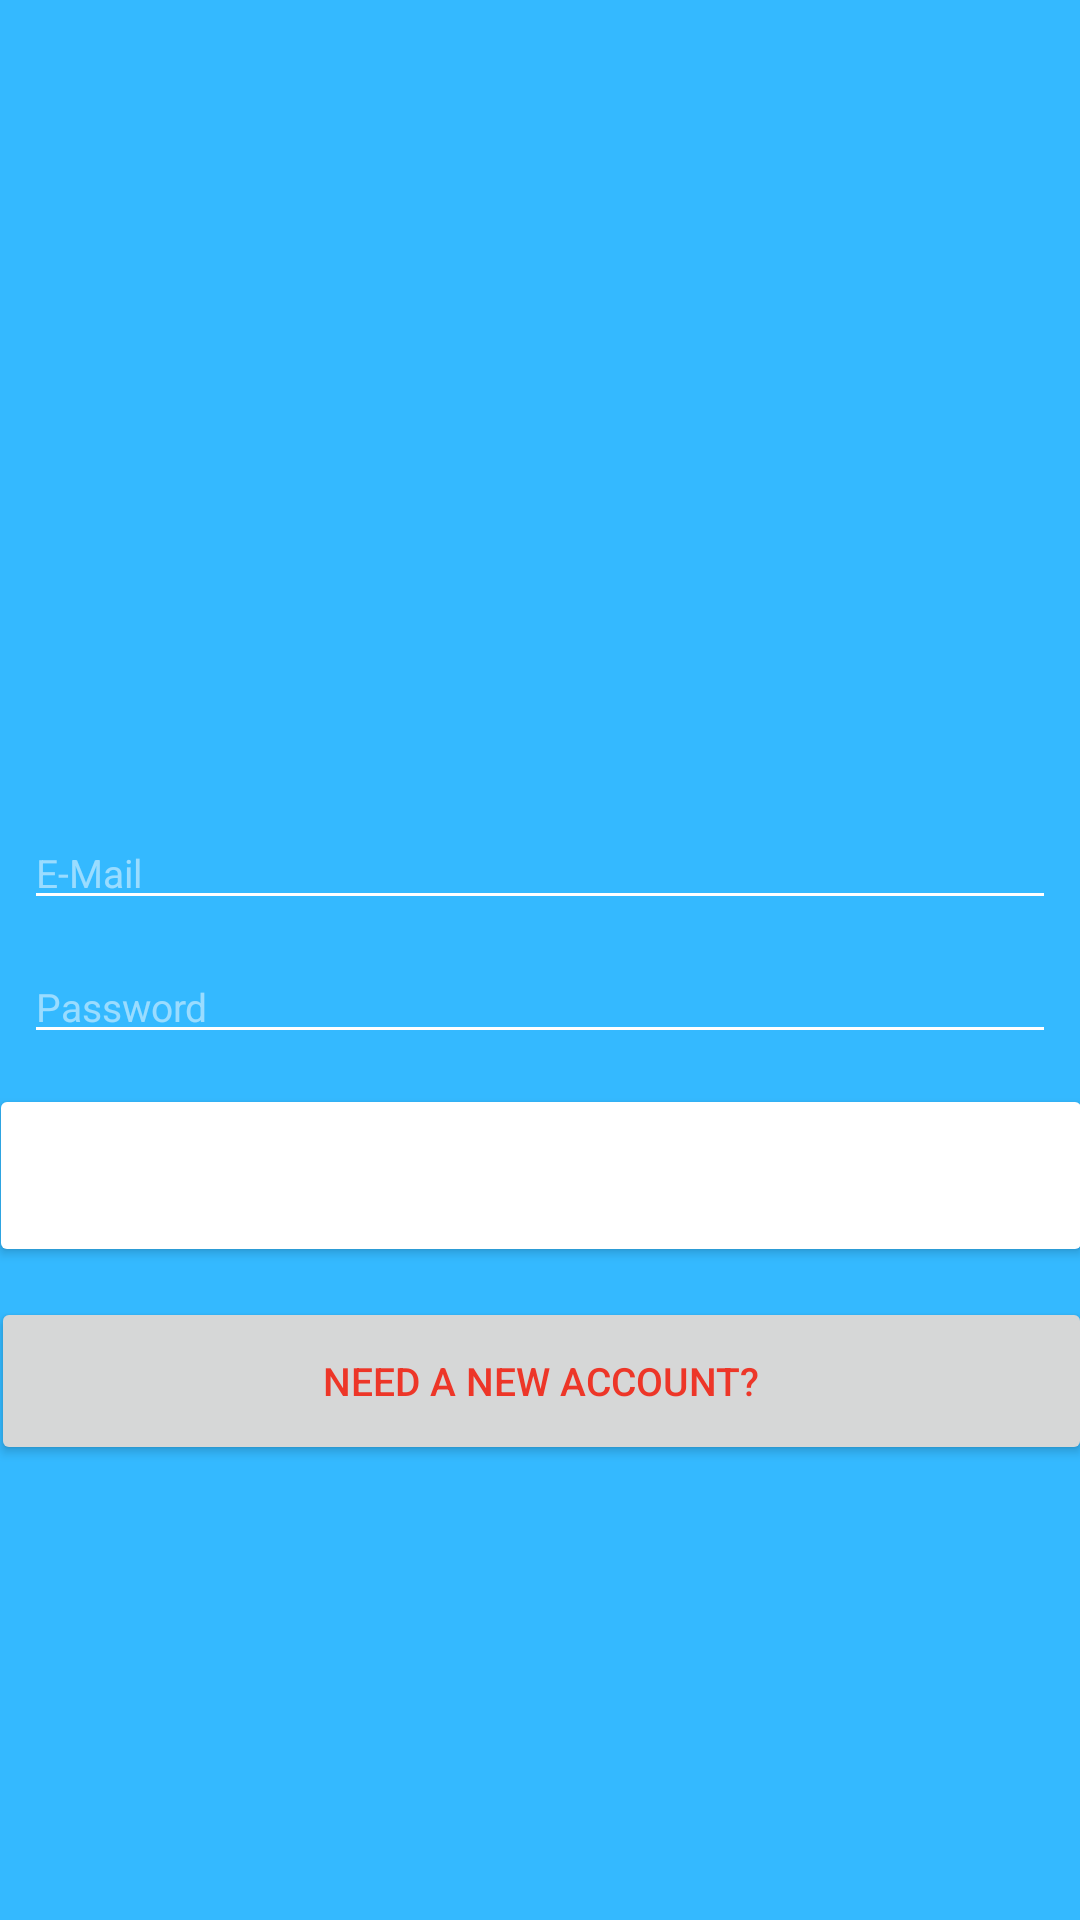

Reconstruct the res/layout file that produces this screen, plus the resources it refers to.
<!-- AndroidManifest.xml: application theme AppTheme -->
<!-- res/layout/activity_login.xml -->
<?xml version="1.0" encoding="utf-8"?>
<android.support.constraint.ConstraintLayout xmlns:android="http://schemas.android.com/apk/res/android"
    xmlns:app="http://schemas.android.com/apk/res-auto"
    xmlns:tools="http://schemas.android.com/tools"
    android:background="#34B9FF"
    android:layout_width="match_parent"
    android:layout_height="match_parent"
    tools:context=".Account.login">

    <ImageView
        android:id="@+id/imageView"
        android:layout_width="341dp"
        android:layout_height="192dp"
        android:layout_marginStart="8dp"
        android:layout_marginTop="72dp"
        android:layout_marginEnd="8dp"
        app:layout_constraintEnd_toEndOf="parent"
        app:layout_constraintHorizontal_bias="0.518"
        app:layout_constraintStart_toStartOf="parent"
        app:layout_constraintTop_toTopOf="parent"
        app:srcCompat="@drawable/cloud" />

    <EditText
        android:id="@+id/signupemail"
        android:layout_width="0dp"
        android:layout_height="wrap_content"
        android:layout_marginStart="8dp"
        android:layout_marginTop="8dp"
        android:layout_marginEnd="8dp"
        android:backgroundTint="@android:color/white"
        android:ems="10"
        android:hint="E-Mail"
        android:inputType="textPersonName"
        android:textColor="@android:color/white"
        android:textColorHint="#80ffffff"
        app:layout_constraintEnd_toEndOf="parent"
        app:layout_constraintHorizontal_bias="1.0"
        app:layout_constraintStart_toStartOf="parent"
        app:layout_constraintTop_toBottomOf="@+id/imageView" />

    <EditText
        android:id="@+id/signuppassword"
        android:layout_width="0dp"
        android:textColor="@android:color/white"
        android:layout_height="wrap_content"
        android:backgroundTint="@android:color/white"
        android:layout_marginStart="8dp"
        android:textColorHint="#80ffffff"
        android:layout_marginTop="10dp"
        android:layout_marginEnd="8dp"
        android:ems="10"
        android:hint="Password"
        android:inputType="textPassword"
        app:layout_constraintEnd_toEndOf="parent"
        app:layout_constraintStart_toStartOf="parent"
        app:layout_constraintTop_toBottomOf="@+id/signupemail" />

    <Button
        android:id="@+id/createbtn"
        android:layout_width="368dp"
        android:layout_height="61dp"
        android:layout_marginStart="16dp"
        android:layout_marginTop="10dp"
        android:layout_marginEnd="16dp"
        android:backgroundTint="@color/button_color"
        android:text="Login To Account"
        android:textColor="@android:color/white"
        app:layout_constraintEnd_toEndOf="parent"
        app:layout_constraintStart_toStartOf="parent"
        app:layout_constraintTop_toBottomOf="@+id/signuppassword" />

    <Button
        android:id="@+id/signupbutton"
        android:layout_width="367dp"
        android:layout_height="56dp"
        android:layout_marginStart="16dp"
        android:layout_marginTop="10dp"
        android:layout_marginEnd="16dp"
        android:text="Need a new Account?"
        android:textColor="#ed3628"
        app:layout_constraintEnd_toEndOf="parent"
        app:layout_constraintStart_toStartOf="parent"
        app:layout_constraintTop_toBottomOf="@+id/createbtn" />

    <ProgressBar
        android:id="@+id/progressBar"
        style="?android:attr/progressBarStyleHorizontal"
        android:layout_width="0dp"
        android:layout_height="wrap_content"
        android:layout_marginTop="56dp"
        android:progressTint="@color/button_color"
        android:visibility="invisible"
        app:layout_constraintEnd_toEndOf="parent"
        app:layout_constraintHorizontal_bias="0.0"
        app:layout_constraintStart_toStartOf="parent"
        app:layout_constraintTop_toTopOf="parent" />

    <android.support.v7.widget.Toolbar
        android:id="@+id/login_toolbar"
        android:layout_width="0dp"
        android:layout_height="wrap_content"
        android:background="#34B9FF"
        android:minHeight="?attr/actionBarSize"
        android:theme="?attr/actionBarTheme"
        app:layout_constraintEnd_toEndOf="parent"
        app:layout_constraintStart_toStartOf="parent"
        app:layout_constraintTop_toTopOf="parent" />
</android.support.constraint.ConstraintLayout>
<!-- resources referenced by this layout -->
<resources>
  <style name="AppTheme" parent="Theme.AppCompat.Light.DarkActionBar">
          
          <item name="colorPrimary">@color/colorPrimary</item>
          <item name="colorPrimaryDark">@color/colorPrimaryDark</item>
          <item name="colorAccent">@color/colorAccent</item>
          <item name="android:textSize">13dp</item>
      </style>
  <!-- not gathered from this repository: default colours our renderer supplied (Android Studio template values) -->
  <color name="colorPrimary">#FF6200EE</color>
  <color name="colorPrimaryDark">#FF3700B3</color>
  <color name="colorAccent">#FF03DAC5</color>
</resources>
